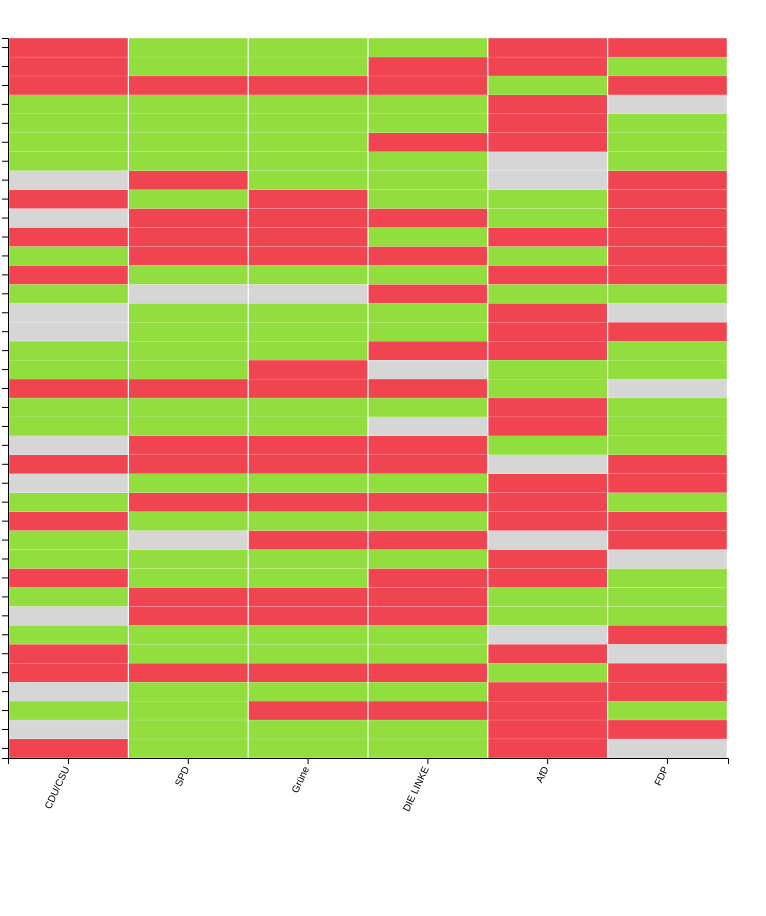
D3 v4 page, settled after 480 driven frames (8 s of simulated time); the page loaded 1 data file(s).





    // set the dimensions and margins of the graph
    var margin = {top: 30, right: 30, bottom: 150, left: 250},
        width = 1000 - margin.left - margin.right,
        height = 900 - margin.top - margin.bottom;

    // append the svg object to the body of the page
    var svg = d3.select("#heatmap-bt")
        .append("svg")
        .attr("width", width + margin.left + margin.right)
        .attr("height", height + margin.top + margin.bottom)
        .append("g")
        .attr("transform",
            "translate(" + margin.left + "," + margin.top + ")");



    //Read the data
    d3.csv("/data/wahl-o-mat-bt.csv", function(data) {

        // Labels of row and columns
        var myGroups = Array.from(new Set(data.map(o => o.question)));
        var myVars = Array.from(new Set(data.map(o => o.variable)));

        // Build X scales and axis:
        var x = d3.scaleBand()
            .range([ 0, width ])
            .domain(myVars)
            .padding(0.01);
        svg.append("g")
            .attr("transform", "translate(0," + height + ")")
            .call(d3.axisBottom(x))

            .selectAll("text")
            .style("text-anchor", "end")
            .attr("dx", "-.9em")
            .attr("dy", "-.35em")
            .attr("transform", "rotate(-65)" );

        // Build Y scales and axis:
        var y = d3.scaleBand()
            .range([ height, 0 ])
            .domain(myGroups)
            .padding(0.01)
        svg.append("g")
            .call(d3.axisLeft(y));

        var myColor = ["#f04451", "#d6d6d6", "#92de3f"];

        // create a tooltip
        var tooltip = d3.select("#heatmap-bt")
            .append("div")
            .style("opacity", 0)
            .attr("class", "tooltip")
            .style("background-color", "white")
            .style("border", "solid")
            .style("border-width", "5px")
            .style("border-radius", "0")
            .style("padding", "10px");

        // Three function that change the tooltip when user hover / move / leave a cell
        var mouseover = function(d) {
            tooltip.style("opacity", 1)
        }

        var mousemove = function(d) {
            tooltip
                .html("<b>" + d.variable + ": " + d.label + "</b>")
                .style("left", (d3.mouse(this)[0] + 500) + "px")
                .style("top", (d3.mouse(this)[1]) + "px")
                .style("border-color", myColor[d.value - 1])
        }

        var mouseleave = function(d) {
            tooltip.style("opacity", 0)
        }


        // add the squares
        svg.selectAll()
            .data(data, function(d) {return d.variable+':'+d.question;})
            .enter()
            .append("rect")
            .attr("y", function(d) { return y(d.question) })
            .attr("x", function(d) { return x(d.variable) })
            .attr("width", x.bandwidth() )
            .attr("height", y.bandwidth() )
            .style("fill", function(d) { return myColor[d.value - 1]} )
            .on("mouseover", mouseover)
            .on("mousemove", mousemove)
            .on("mouseleave", mouseleave)
    })



### data: data/wahl-o-mat-bt.csv
question, variable, value, label
EU-Bürgerentscheide einführen, CDU/CSU, 1, Ablehnung zu 'Es sollen EU-weite verbind…
Höhere Ziele CO2-Reduktion, CDU/CSU, 2, Neutral zu 'Die EU soll sich höhere Ziel…
europäische Armee aufbauen, CDU/CSU, 3, Zustimmung zu 'Die EU-Mitgliedsstaaten s…
Bio-Landwirtschaft fördern, CDU/CSU, 2, Neutral zu 'Die Europäische Union soll v…
Euro abschaffen, CDU/CSU, 1, Ablehnung zu 'Deutschland soll an Stelle…
private Seenotrettung unterstützen, CDU/CSU, 1, Ablehnung zu 'Die EU soll private Seenot…
Finanz-Transaktions-Steuer einführen, CDU/CSU, 3, Zustimmung zu 'Auf den Handel mit Finanz…
Gentechnik (bei Pflanzen) erlauben, CDU/CSU, 2, Neutral zu 'Der Anbau von gentechnisch v…
Sozialleistungen im EU-Ausland kürzen, CDU/CSU, 3, Zustimmung zu 'EU-Bürgerinnen und -Bürge…
transnationale Listen bei Europawahl, CDU/CSU, 1, Ablehnung zu 'EU-Bürgerinnen und -Bürger…
Mehr Entwicklungshilfe, CDU/CSU, 3, Zustimmung zu 'Die EU soll mehr Geld für…
Fluggäste Daten weiterhin speichern, CDU/CSU, 3, Zustimmung zu 'Die EU-Mitgliedsstaaten s…
nationaler Mindestlohn in allen Ländern, CDU/CSU, 1, Ablehnung zu 'Die EU soll sich für die E…
Flüchtlingsdeal mit Türkei beibehalten, CDU/CSU, 3, Zustimmung zu 'Die EU soll am Flüchtling…
Frauenquote in Aufsichtsräten festlegen, CDU/CSU, 2, Neutral zu 'In der EU soll es für Aufsic…
Dexit (Deutschland soll EU verlassen), CDU/CSU, 1, Ablehnung zu 'Deutschland soll aus der E…
Atomkraft weiterhin erlauben, CDU/CSU, 2, Neutral zu 'In anderen EU-Staaten sollen…
Zuwanderung Fachkräfte aus Nicht-EU förd…, CDU/CSU, 3, Zustimmung zu 'Die Europäische Union sol…
Presse- und Medienfreiheit, CDU/CSU, 3, Zustimmung zu 'Die EU soll Mitgliedsstaa…
Wirtschaftshihlfe innerhalb der EU reduz…, CDU/CSU, 1, Ablehnung zu 'Die finanziellen Hilfen fü…
medizinische Tierversuche weiterhin erla…, CDU/CSU, 3, Zustimmung zu 'In der medizinischen Fors…
Europäische Polizei stärken, CDU/CSU, 3, Zustimmung zu 'Die europäische Polizeibe…
EU-weit Mindeststeuersatz für Unternehme…, CDU/CSU, 2, Neutral zu 'Für die Besteuerung von Unte…
Einführung Gleichgeschlechtliche Ehe för…, CDU/CSU, 2, Neutral zu 'Die EU soll sich dafür einse…
Staatsverschuldung konsequent bestrafen, CDU/CSU, 3, Zustimmung zu 'Mitgliedsstaaten, die die…
Lkw-Maut auf Fernstraßen einführen, CDU/CSU, 1, Ablehnung zu 'In allen Mitgliedsstaaten …
EU als christliche Wertegemeinschaft ver…, CDU/CSU, 3, Zustimmung zu 'Die Europäische Union sol…
Alle Banken verstaatlichen, CDU/CSU, 1, Ablehnung zu 'Alle Banken sollen verstaa…
"Mittelmeer-Route" schließen, CDU/CSU, 2, Neutral zu 'Alle Asylsuchenden, die vers…
Sanktionen gegen Russland abbauen, CDU/CSU, 1, Ablehnung zu 'Die EU soll ihre Sanktione…
Plastikverpackungen besteuern, CDU/CSU, 2, Neutral zu 'In allen EU-Mitgliedsstaaten…
Initiativen gegen Antisemitismus fördern, CDU/CSU, 3, Zustimmung zu 'In der EU sollen Initiati…
EU-Außenpolitik mit Mehrheitsentscheiden, CDU/CSU, 3, Zustimmung zu 'Bei außenpolitischen Ents…
Proportionale Verteilung Asylsuchende in…, CDU/CSU, 3, Zustimmung zu 'Asylsuchende sollen in de…
Fischerei Fangmengen begrenzen, CDU/CSU, 3, Zustimmung zu 'Die Fangmengen für die eu…
Grenzkontrollen innerhalb EU einführen, CDU/CSU, 1, Ablehnung zu 'Es sollen wieder dauerhaft…
Vereinigte Staaten von Europa entwickeln, CDU/CSU, 1, Ablehnung zu 'Die EU soll sich langfrist…
Wahlrecht ab 16 bei Europawahl, CDU/CSU, 1, Ablehnung zu 'Jugendliche sollen ab 16 J…
EU-Bürgerentscheide einführen, SPD, 3, Zustimmung zu 'Es sollen EU-weite verbin…
Höhere Ziele CO2-Reduktion, SPD, 3, Zustimmung zu 'Die EU soll sich höhere Z…
europäische Armee aufbauen, SPD, 3, Zustimmung zu 'Die EU-Mitgliedsstaaten s…
Bio-Landwirtschaft fördern, SPD, 3, Zustimmung zu 'Die Europäische Union sol…
Euro abschaffen, SPD, 1, Ablehnung zu 'Deutschland soll an Stelle…
private Seenotrettung unterstützen, SPD, 3, Zustimmung zu 'Die EU soll private Seeno…
Finanz-Transaktions-Steuer einführen, SPD, 3, Zustimmung zu 'Auf den Handel mit Finanz…
Gentechnik (bei Pflanzen) erlauben, SPD, 1, Ablehnung zu 'Der Anbau von gentechnisch…
Sozialleistungen im EU-Ausland kürzen, SPD, 1, Ablehnung zu 'EU-Bürgerinnen und -Bürger…
transnationale Listen bei Europawahl, SPD, 3, Zustimmung zu 'EU-Bürgerinnen und -Bürge…
Mehr Entwicklungshilfe, SPD, 3, Zustimmung zu 'Die EU soll mehr Geld für…
Fluggäste Daten weiterhin speichern, SPD, 2, Neutral zu 'Die EU-Mitgliedsstaaten soll…
nationaler Mindestlohn in allen Ländern, SPD, 3, Zustimmung zu 'Die EU soll sich für die …
Flüchtlingsdeal mit Türkei beibehalten, SPD, 1, Ablehnung zu 'Die EU soll am Flüchtlings…
Frauenquote in Aufsichtsräten festlegen, SPD, 3, Zustimmung zu 'In der EU soll es für Auf…
Dexit (Deutschland soll EU verlassen), SPD, 1, Ablehnung zu 'Deutschland soll aus der E…
Atomkraft weiterhin erlauben, SPD, 1, Ablehnung zu 'In anderen EU-Staaten soll…
Zuwanderung Fachkräfte aus Nicht-EU förd…, SPD, 3, Zustimmung zu 'Die Europäische Union sol…
Presse- und Medienfreiheit, SPD, 3, Zustimmung zu 'Die EU soll Mitgliedsstaa…
Wirtschaftshihlfe innerhalb der EU reduz…, SPD, 1, Ablehnung zu 'Die finanziellen Hilfen fü…
medizinische Tierversuche weiterhin erla…, SPD, 3, Zustimmung zu 'In der medizinischen Fors…
Europäische Polizei stärken, SPD, 3, Zustimmung zu 'Die europäische Polizeibe…
... 168 more rows